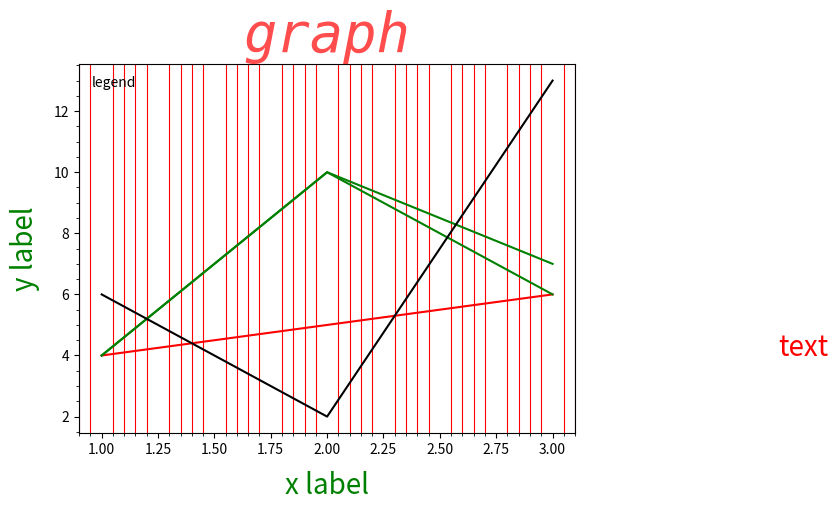

The matplotlib source for this figure:
import matplotlib.pyplot as plt

l1, = plt.plot([1, 2, 3], [4, 5, 6], color="red")
l2, = plt.plot([1, 2, 3], [4, 10, 6], color="green")
l3, = plt.plot([1, 2, 3], [4, 10, 7], color="green")
l4, = plt.plot([1, 2, 3], [6, 2, 13], color="black")
plt.title("graph", {"size" : 40, "color" : "red"}, alpha = 0.7, family = "monospace", style="italic")
plt.xlabel("x label", {"size" : "20", "color" : "green"}, labelpad=10)
plt.ylabel("y label", {"size" : "20", "color" : "green"}, labelpad=10)
plt.legend(framealpha = 1, markerfirst=False, shadow=True, frameon=False, ncol = 4, columnspacing = 100, title = "legend", title_fontsize=10)
plt.text(4,4,"text", {"size": 20, "color" : "red"})
#plt.legend(title = "my label", title_fontsize = "x-large", borderpad = 5, labelspacing = 5)
plt.minorticks_on()
plt.grid(color = "red", which="minor", axis="x")
#plt.grid(color = "green", axis="y", which="minor")
plt.show()